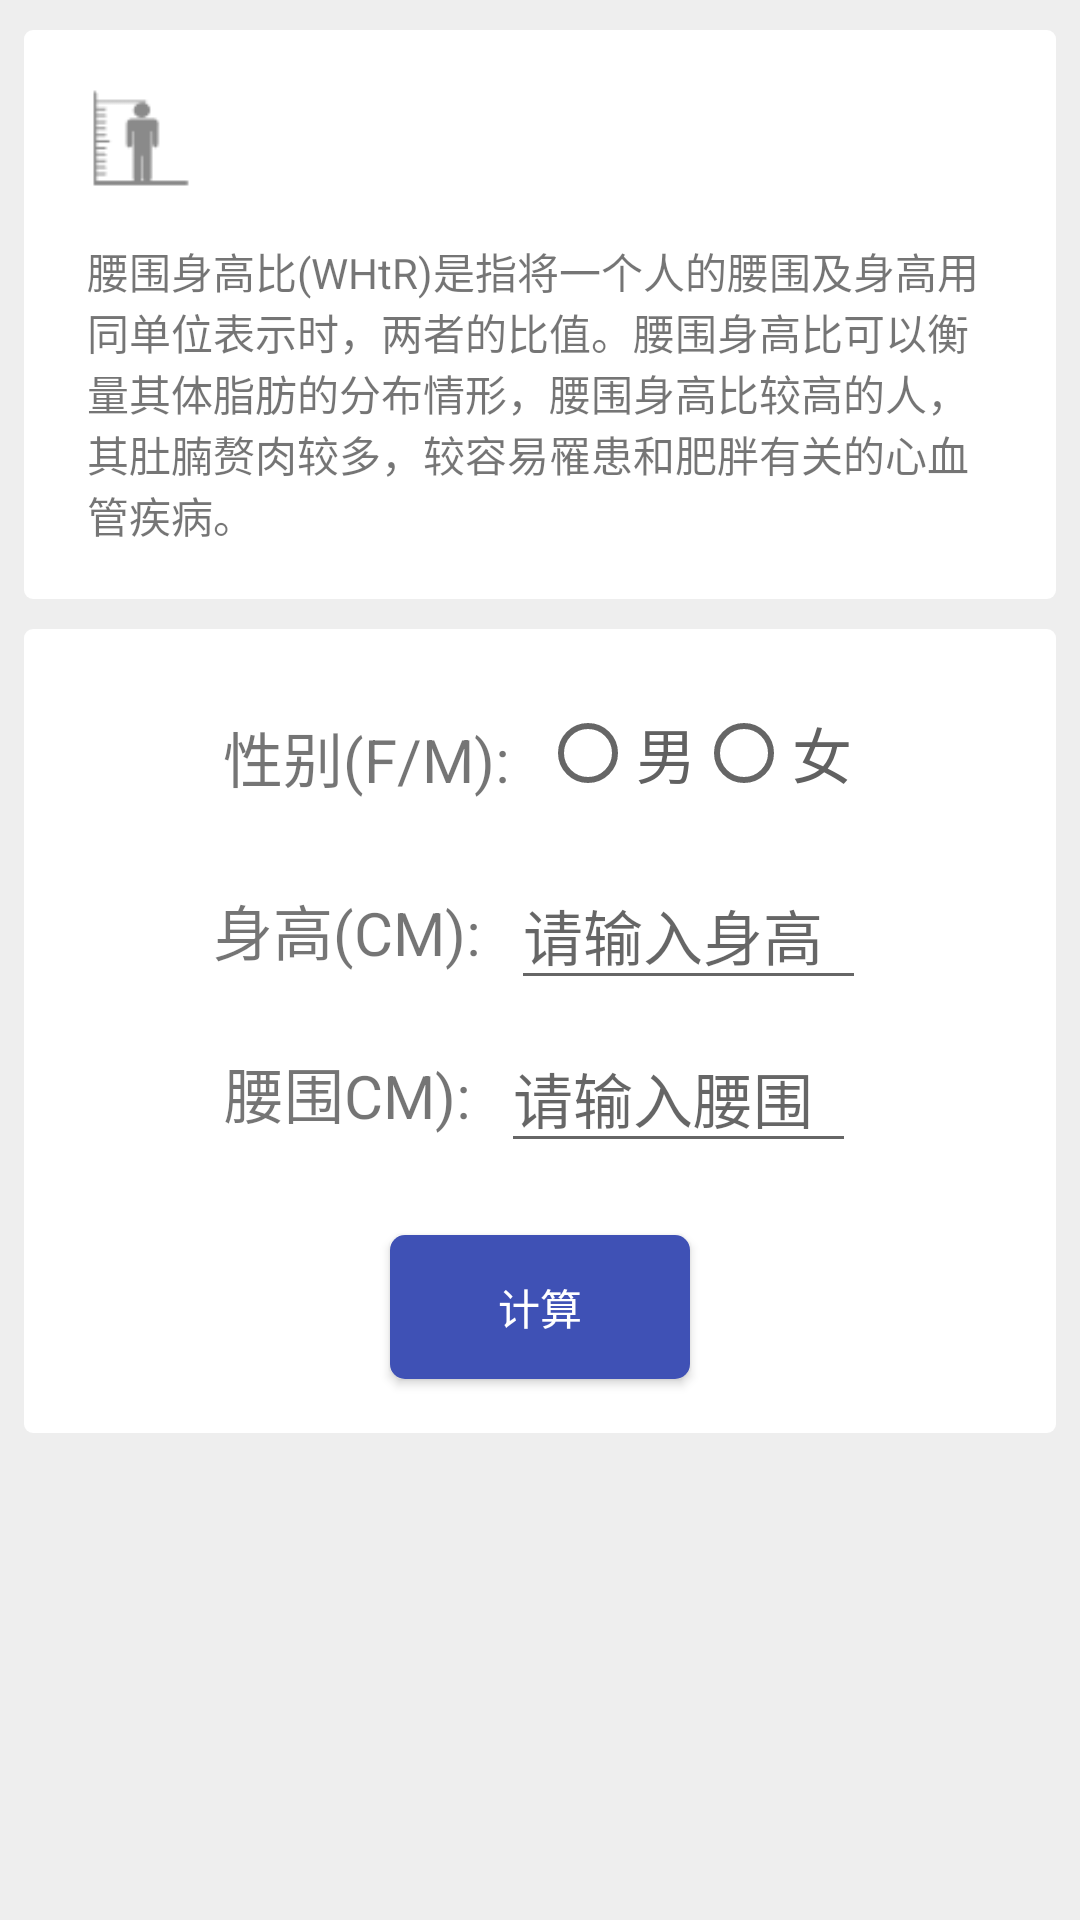

Reconstruct the res/layout file that produces this screen, plus the resources it refers to.
<!-- AndroidManifest.xml: application theme AppTheme -->
<!-- res/layout/fragment2.xml -->
<?xml version="1.0" encoding="utf-8"?>
<LinearLayout xmlns:android="http://schemas.android.com/apk/res/android"
    android:layout_width="match_parent"
    android:layout_height="match_parent"
    android:background="@color/grey200"
    android:orientation="vertical">

    <View
        android:layout_width="match_parent"
        android:layout_height="10dp"></View>

    <LinearLayout
        android:layout_width="match_parent"
        android:layout_height="wrap_content"
        android:background="@drawable/layout_shape"
        android:layout_marginLeft="8dp"
        android:layout_marginRight="8dp"
        android:orientation="vertical">

        <LinearLayout
            android:layout_width="match_parent"
            android:layout_height="wrap_content"
            android:orientation="horizontal">

            <ImageView
                android:layout_width="36dp"
                android:layout_height="36dp"
                android:layout_margin="16dp"
                android:src="@drawable/img_shenggao" />
        </LinearLayout>

        <TextView
            android:layout_width="match_parent"
            android:layout_height="wrap_content"
            android:layout_marginBottom="16dp"
            android:layout_marginLeft="16dp"
            android:layout_marginRight="16dp"
            android:text="@string/whtr_intro" />


    </LinearLayout>

    <View
        android:layout_width="match_parent"
        android:layout_height="10dp"></View>

    <LinearLayout
        android:layout_width="match_parent"
        android:layout_height="wrap_content"
        android:background="@drawable/layout_shape"
        android:layout_marginLeft="8dp"
        android:layout_marginRight="8dp"
        android:orientation="vertical">

        <LinearLayout
            android:layout_width="match_parent"
            android:layout_height="wrap_content"
            android:layout_margin="16dp"
            android:orientation="horizontal">

            <LinearLayout
                android:layout_width="0dp"
                android:layout_height="wrap_content"
                android:layout_weight="1"
                android:orientation="vertical">

                <TextView
                    android:layout_width="wrap_content"
                    android:layout_height="wrap_content"
                    android:layout_gravity="right"
                    android:layout_marginRight="10dp"
                    android:layout_marginTop="10dp"
                    android:text="性别(F/M):"
                    android:textSize="20sp" />
            </LinearLayout>


            <LinearLayout
                android:layout_width="0dp"
                android:layout_height="wrap_content"
                android:layout_weight="1"
                android:orientation="horizontal">

                <RadioGroup
                    android:id="@+id/rg_whtr_sexRadio"
                    android:layout_width="match_parent"
                    android:layout_height="match_parent"
                    android:orientation="horizontal">


                    <RadioButton
                        android:id="@+id/rb_whtr_male"
                        android:layout_width="wrap_content"
                        android:layout_height="wrap_content"
                        android:layout_gravity="left|center"
                        android:layout_marginTop="5dp"
                        android:text="男"
                        android:textColor="@color/grey700"
                        android:textSize="20sp" />

                    <RadioButton
                        android:id="@+id/rb_whtr_female"
                        android:layout_width="wrap_content"
                        android:layout_height="wrap_content"
                        android:layout_gravity="left|center"
                        android:layout_marginTop="5dp"
                        android:text="女"
                        android:textColor="@color/grey700"
                        android:textSize="20sp" />
                </RadioGroup>
            </LinearLayout>


        </LinearLayout>


        <LinearLayout
            android:layout_width="match_parent"
            android:layout_height="wrap_content">


            <LinearLayout
                android:layout_width="match_parent"
                android:layout_height="wrap_content"
                android:layout_marginTop="4dp"
                android:layout_marginBottom="4dp"
                android:layout_marginRight="16dp"
                android:layout_marginLeft="16dp"
                android:gravity="center"
                android:orientation="horizontal">

                <LinearLayout
                    android:layout_width="wrap_content"
                    android:layout_height="wrap_content"
                    android:orientation="vertical">

                    <TextView
                        android:layout_width="wrap_content"
                        android:layout_height="wrap_content"
                        android:layout_gravity="right"
                        android:layout_marginRight="10dp"

                        android:text="身高(CM):"
                        android:textSize="20sp" />
                </LinearLayout>


                <LinearLayout
                    android:layout_width="wrap_content"
                    android:layout_height="wrap_content"
                    android:orientation="vertical">

                    <EditText
                        android:id="@+id/et_whtr_height"
                        android:layout_width="wrap_content"
                        android:layout_height="wrap_content"
                        android:inputType="number"
                        android:ems="5"
                        android:hint="请输入身高"
                        android:singleLine="true"
                        android:textSize="20sp" />
                </LinearLayout>


            </LinearLayout>
        </LinearLayout>

        <LinearLayout
            android:layout_width="match_parent"
            android:layout_height="wrap_content">


            <LinearLayout
                android:layout_width="match_parent"
                android:layout_height="wrap_content"
                android:layout_marginTop="4dp"
                android:layout_marginBottom="8dp"
                android:layout_marginRight="16dp"
                android:layout_marginLeft="16dp"
                android:gravity="center"
                android:orientation="horizontal">

                <LinearLayout
                    android:layout_width="wrap_content"
                    android:layout_height="wrap_content"
                    android:orientation="vertical">

                    <TextView
                        android:layout_width="wrap_content"
                        android:layout_height="wrap_content"
                        android:layout_gravity="right"
                        android:layout_marginRight="10dp"

                        android:text="腰围CM):"
                        android:textSize="20sp" />
                </LinearLayout>


                <LinearLayout
                    android:layout_width="wrap_content"
                    android:layout_height="wrap_content"
                    android:orientation="vertical">

                    <EditText
                        android:id="@+id/et_whtr_yaowei"
                        android:layout_width="wrap_content"
                        android:layout_height="wrap_content"
                        android:ems="5"
                        android:hint="请输入腰围"
                        android:inputType="number"
                        android:singleLine="true"
                        android:textSize="20sp" />
                </LinearLayout>


            </LinearLayout>
        </LinearLayout>


        <Button
            android:id="@+id/bt_calculate_WHTR"
            android:layout_width="100dp"
            android:layout_height="wrap_content"
            android:layout_gravity="center_horizontal"
            android:layout_margin="16dp"
            android:background="@drawable/btn_selector2"
            android:text="计算"
            android:textColor="@color/white"
            android:theme="@style/RippleBlue" />


    </LinearLayout>

</LinearLayout>
<!-- resources referenced by this layout -->
<resources>
  <color name="grey200">#EEEEEE</color>
  <color name="grey700">#616161</color>
  <color name="white">#ffffff</color>
  <!-- drawable btn_selector2 (drawable-v24) -->
  <?xml version="1.0" encoding="utf-8"?>
  <selector xmlns:android="http://schemas.android.com/apk/res/android">
      <item android:state_pressed="false">
          <shape>
              <solid android:color="@drawable/clr_normal2"></solid>
              <padding android:bottom="2dp" android:left="5dp" android:right="5dp" android:top="2dp" />
              <corners android:radius="5dp" />
          </shape>
      </item>
      <item  android:state_pressed="true" >
          <shape>
              <solid android:color="@drawable/clr_pressed2"></solid>
              <padding android:bottom="2dp" android:left="5dp" android:right="5dp" android:top="2dp" />
              <corners android:radius="5dp" />
          </shape>
      </item>
  </selector>
  <!-- drawable img_shenggao: png bitmap (drawable-v24, 1058 bytes) -->
  <!-- drawable layout_shape (drawable) -->
  <?xml version="1.0" encoding="utf-8"?>
  <shape xmlns:android="http://schemas.android.com/apk/res/android">
      <solid android:color="@color/white"></solid>
      <padding
          android:bottom="2dp"
          android:left="5dp"
          android:right="5dp"
          android:top="2dp" />
      <corners android:radius="3dp" />
  </shape>
  <string name="whtr_intro">腰围身高比(WHtR)是指将一个人的腰围及身高用同单位表示时，两者的比值。腰围身高比可以衡量其体脂肪的分布情形，腰围身高比较高的人，其肚腩赘肉较多，较容易罹患和肥胖有关的心血管疾病。</string>
  <style name="RippleBlue">
          <item name="android:colorControlHighlight">#d3e6f5</item>
          <item name="android:radius">30dp</item>
      </style>
  <style name="AppTheme" parent="Theme.AppCompat.Light.NoActionBar">
          
          <item name="colorPrimary">@color/colorPrimary</item>
          <item name="colorPrimaryDark">@color/colorPrimaryDark</item>
          <item name="colorAccent">@color/colorAccent</item>
      </style>
  <color id="1013" name="colorPrimary">#3F51B5</color>
  <color name="colorPrimaryDark">#3F51B5</color>
  <color name="colorAccent">#FF4081</color>
</resources>
